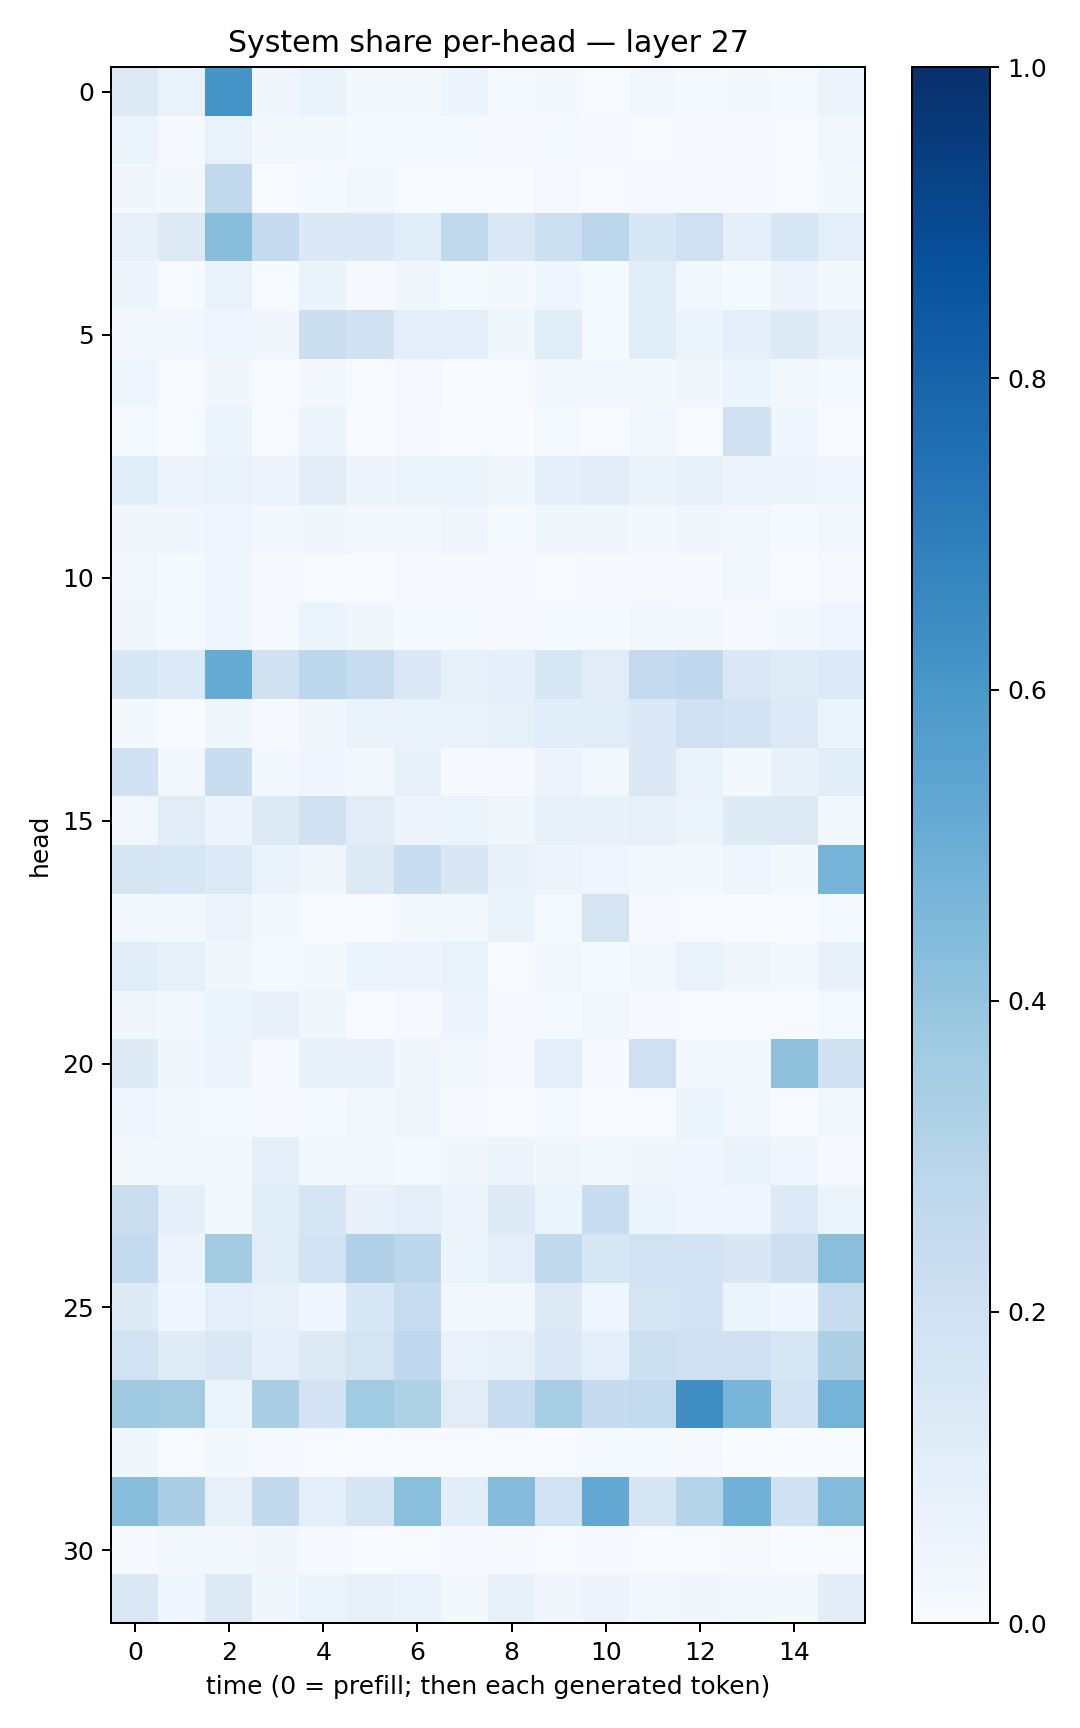

Source data for this figure (header and first rows):
0.13100818, 0.068697885, 0.6133156, 0.031674962, 0.06337608, 0.021739086, 0.017046744, 0.048932496, 0.012562382, 0.01818741, 0.004549598, 0.026038956, 0.013463009, 0.015739283, 0.014093497, 0.056858625
0.06035, 0.01069, 0.06673, 0.0158, 0.02235, 0.01512, 0.01361, 0.0128, 0.008213, 0.01225, 0.008923, 0.004771, 0.009824, 0.01038, 0.00542, 0.02586
0.03262, 0.01926, 0.2633, 0.006327, 0.01333, 0.03054, 0.005838, 0.00716, 0.003177, 0.009217, 0.004897, 0.01072, 0.008564, 0.007849, 0.004283, 0.01733
0.08003, 0.1273, 0.429, 0.2497, 0.1384, 0.1395, 0.1089, 0.2643, 0.1435, 0.2169, 0.2843, 0.1556, 0.2066, 0.09613, 0.16, 0.09934
0.0487, 0.006894, 0.06821, 0.005504, 0.06368, 0.01001, 0.03287, 0.01276, 0.01631, 0.03987, 0.01477, 0.1135, 0.02412, 0.01493, 0.0558, 0.01999
0.02353, 0.02849, 0.04411, 0.03142, 0.2232, 0.1974, 0.09877, 0.08979, 0.03672, 0.1154, 0.01184, 0.1163, 0.05396, 0.08815, 0.1241, 0.07706
0.04308, 0.004705, 0.03304, 0.004941, 0.01978, 0.00502, 0.01151, 0.003625, 0.004795, 0.02565, 0.02527, 0.01596, 0.03901, 0.05945, 0.02147, 0.01445
0.01527, 0.004854, 0.06113, 0.005595, 0.05741, 0.005592, 0.01064, 0.00393, 0.0025, 0.0152, 0.003962, 0.02661, 0.006106, 0.1981, 0.04039, 0.005702
0.1138, 0.05668, 0.06735, 0.04723, 0.1037, 0.04833, 0.05895, 0.05406, 0.03796, 0.08878, 0.1094, 0.06608, 0.08047, 0.05859, 0.05009, 0.04227
0.0318, 0.03507, 0.04388, 0.02747, 0.03441, 0.01791, 0.01986, 0.034, 0.01558, 0.03713, 0.0353, 0.021, 0.03163, 0.02883, 0.01452, 0.02388
0.03001, 0.0152, 0.04636, 0.008876, 0.006115, 0.004295, 0.00803, 0.01051, 0.009309, 0.00456, 0.009919, 0.008318, 0.01106, 0.02475, 0.004008, 0.01096
0.03146, 0.01206, 0.04041, 0.01022, 0.05386, 0.03146, 0.01479, 0.01312, 0.008912, 0.01433, 0.01441, 0.03106, 0.01972, 0.01148, 0.02047, 0.03995
0.1542, 0.136, 0.5178, 0.1988, 0.2802, 0.2394, 0.1383, 0.08071, 0.08763, 0.1633, 0.1124, 0.2504, 0.2692, 0.1413, 0.121, 0.1328
0.01579, 0.002116, 0.03795, 0.01031, 0.03652, 0.06513, 0.06948, 0.06723, 0.08433, 0.1058, 0.1162, 0.1388, 0.2068, 0.1853, 0.1348, 0.05461
0.2014, 0.02653, 0.232, 0.02527, 0.04197, 0.02535, 0.07569, 0.0108, 0.01131, 0.05681, 0.02858, 0.1401, 0.06927, 0.01645, 0.07083, 0.1067
0.02543, 0.1106, 0.04854, 0.1253, 0.1973, 0.1131, 0.05492, 0.05382, 0.03662, 0.08413, 0.07405, 0.08039, 0.05976, 0.1213, 0.1256, 0.02693
0.1691, 0.157, 0.1355, 0.06785, 0.0317, 0.1266, 0.2311, 0.1515, 0.07476, 0.05554, 0.03985, 0.02577, 0.01999, 0.04366, 0.01765, 0.4764
0.02517, 0.01603, 0.05818, 0.01679, 0.007135, 0.006278, 0.017, 0.01565, 0.06476, 0.01285, 0.1796, 0.00859, 0.006682, 0.003449, 0.006082, 0.01501
0.1147, 0.08561, 0.03553, 0.01445, 0.02283, 0.05943, 0.05653, 0.06922, 0.005827, 0.02768, 0.01277, 0.03111, 0.06666, 0.03188, 0.01614, 0.07808
0.03387, 0.03032, 0.05324, 0.07164, 0.03647, 0.006909, 0.01146, 0.04826, 0.01137, 0.0148, 0.02551, 0.01075, 0.00488, 0.005427, 0.006139, 0.01299
0.1249, 0.03679, 0.05037, 0.01154, 0.07484, 0.07878, 0.03208, 0.01688, 0.01139, 0.09591, 0.01038, 0.2097, 0.02286, 0.02001, 0.4123, 0.196
0.04462, 0.02087, 0.01405, 0.009403, 0.01239, 0.02939, 0.03154, 0.01171, 0.003981, 0.01498, 0.005137, 0.006789, 0.05459, 0.02611, 0.005634, 0.02939
0.02174, 0.02563, 0.01692, 0.08984, 0.03023, 0.01891, 0.01444, 0.03322, 0.05006, 0.03545, 0.02384, 0.0335, 0.03947, 0.06336, 0.04067, 0.01043
0.2232, 0.08649, 0.01929, 0.1157, 0.1659, 0.07585, 0.09684, 0.05632, 0.1237, 0.05283, 0.2322, 0.06175, 0.0444, 0.04011, 0.1332, 0.05092
0.2542, 0.05763, 0.3567, 0.1164, 0.1945, 0.3178, 0.2794, 0.054, 0.09944, 0.2646, 0.1597, 0.1882, 0.1855, 0.1498, 0.2126, 0.423
0.1248, 0.03988, 0.1001, 0.08029, 0.04291, 0.1545, 0.2373, 0.02623, 0.0293, 0.1267, 0.04462, 0.1723, 0.1819, 0.05413, 0.04406, 0.2366
0.1909, 0.1209, 0.141, 0.08674, 0.1287, 0.1751, 0.2675, 0.0692, 0.07835, 0.1411, 0.0941, 0.2159, 0.1964, 0.2035, 0.1596, 0.3262
0.3693, 0.363, 0.05973, 0.3379, 0.1815, 0.3644, 0.323, 0.1098, 0.2408, 0.3464, 0.2488, 0.2539, 0.6354, 0.468, 0.193, 0.4733
0.03671, 0.007406, 0.0224, 0.01164, 0.005304, 0.004673, 0.005363, 0.005, 0.003912, 0.005531, 0.01217, 0.01562, 0.008163, 0.003326, 0.001225, 0.003075
0.426, 0.3373, 0.08069, 0.2587, 0.09523, 0.1718, 0.4243, 0.1067, 0.4349, 0.1899, 0.5263, 0.1714, 0.2984, 0.4829, 0.1959, 0.435
0.008009, 0.01874, 0.02364, 0.03411, 0.009967, 0.004737, 0.006039, 0.01056, 0.009757, 0.007085, 0.009054, 0.005066, 0.006817, 0.008358, 0.003201, 0.006874
0.1448, 0.04205, 0.1255, 0.03566, 0.05291, 0.07833, 0.06836, 0.0194, 0.07101, 0.03345, 0.05709, 0.03095, 0.03682, 0.02672, 0.02107, 0.1051
